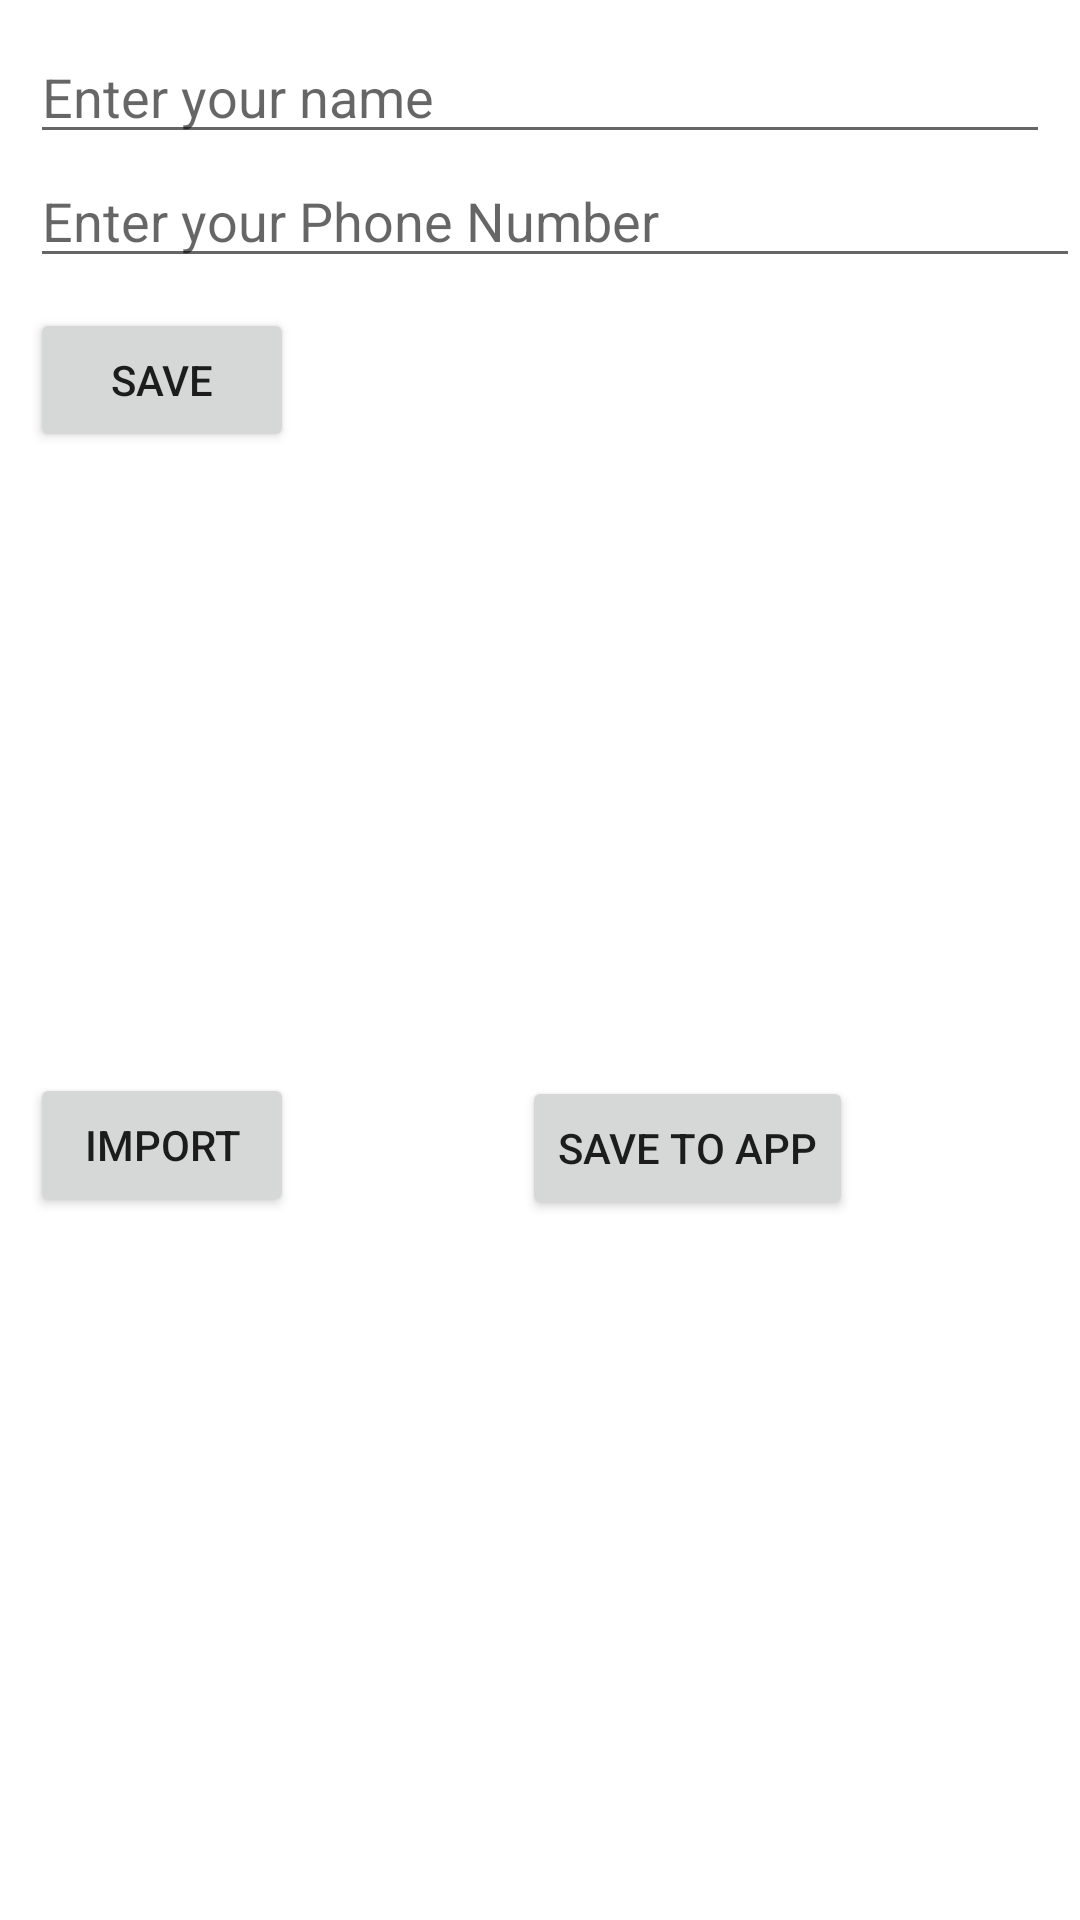

The Android layout XML behind this screen, and the referenced resources:
<!-- AndroidManifest.xml: application theme Theme.Soteria -->
<!-- res/layout/fragment_contacts.xml -->
<?xml version="1.0" encoding="utf-8"?>
<androidx.core.widget.NestedScrollView
    xmlns:android="http://schemas.android.com/apk/res/android"
    xmlns:app="http://schemas.android.com/apk/res-auto"
    xmlns:tools="http://schemas.android.com/tools"
    android:layout_width="match_parent"
    android:layout_height="match_parent"
    android:fillViewport="true">

    <androidx.constraintlayout.widget.ConstraintLayout
        android:id="@+id/frameLayout"
        android:layout_width="match_parent"
        android:layout_height="match_parent"
        android:nestedScrollingEnabled="false"
        tools:context=".ContactsFragment">

        <EditText
            android:id="@+id/nameInput"
            android:layout_width="match_parent"
            android:layout_height="wrap_content"
            android:layout_margin="10dp"
            android:hint="Enter your name"
            app:layout_constraintStart_toStartOf="parent"
            app:layout_constraintTop_toTopOf="parent" />

        <EditText
            android:id="@+id/numInput"
            android:layout_width="match_parent"
            android:layout_height="wrap_content"
            android:layout_marginStart="10dp"
            android:hint="Enter your Phone Number"
            app:layout_constraintStart_toStartOf="parent"
            app:layout_constraintTop_toBottomOf="@+id/nameInput" />

        <Button
            android:id="@+id/saveButton"
            android:layout_width="wrap_content"
            android:layout_height="wrap_content"
            android:layout_margin="10dp"
            android:text="Save"
            app:layout_constraintStart_toStartOf="parent"
            app:layout_constraintTop_toBottomOf="@+id/numInput" />

        <androidx.recyclerview.widget.RecyclerView
            android:id="@+id/recyclerView1"
            android:layout_width="409dp"
            android:layout_height="185dp"
            android:layout_marginTop="12dp"
            app:layout_constraintStart_toStartOf="parent"
            app:layout_constraintTop_toBottomOf="@+id/saveButton" />


        <Button
            android:id="@+id/importButton"
            android:layout_width="wrap_content"
            android:layout_height="wrap_content"
            android:layout_margin="10dp"
            android:text="Import"
            app:layout_constraintStart_toStartOf="parent"
            app:layout_constraintTop_toBottomOf="@+id/recyclerView1" />

        <Button
            android:id="@+id/saveToAppButton"
            android:layout_width="wrap_content"
            android:layout_height="wrap_content"
            android:text="Save to app"
            app:layout_constraintBottom_toTopOf="@+id/recyclerView2"
            app:layout_constraintEnd_toEndOf="parent"
            app:layout_constraintStart_toEndOf="@+id/importButton"
            app:layout_constraintTop_toBottomOf="@+id/recyclerView1" />

        <androidx.recyclerview.widget.RecyclerView
            android:id="@+id/recyclerView2"
            android:layout_width="409dp"
            android:layout_height="185dp"
            android:layout_marginTop="12dp"
            app:layout_constraintStart_toStartOf="parent"
            app:layout_constraintTop_toBottomOf="@+id/importButton" />

    </androidx.constraintlayout.widget.ConstraintLayout>
</androidx.core.widget.NestedScrollView>
<!-- resources referenced by this layout -->
<resources>
  <style name="Theme.Soteria" parent="Theme.MaterialComponents.DayNight.DarkActionBar">
          
          <item name="colorPrimary">@color/purple_500</item>
          <item name="colorPrimaryVariant">@color/purple_700</item>
          <item name="colorOnPrimary">@color/white</item>
          
          <item name="colorSecondary">@color/teal_200</item>
          <item name="colorSecondaryVariant">@color/teal_700</item>
          <item name="colorOnSecondary">@color/black</item>
          
          <item name="android:statusBarColor" tools:targetApi="l">?attr/colorPrimaryVariant</item>
          
          <item name="android:navigationBarColor">@color/black</item>
      </style>
  <!-- not gathered from this repository: default colours our renderer supplied (Android Studio template values) -->
  <color name="purple_500">#FF6200EE</color>
  <color name="purple_700">#FF3700B3</color>
  <color name="teal_200">#FF03DAC5</color>
  <color name="teal_700">#FF018786</color>
  <color name="black">#FF000000</color>
  <color name="white">#FFFFFFFF</color>
</resources>
